Run: headless pygame with SDL's dummy video driver; simulated clock (each Clock.tick advances the game by its frame time, no real sleeping); random seed 0; keys injected as events and as key.get_pressed() state; no mouse input.
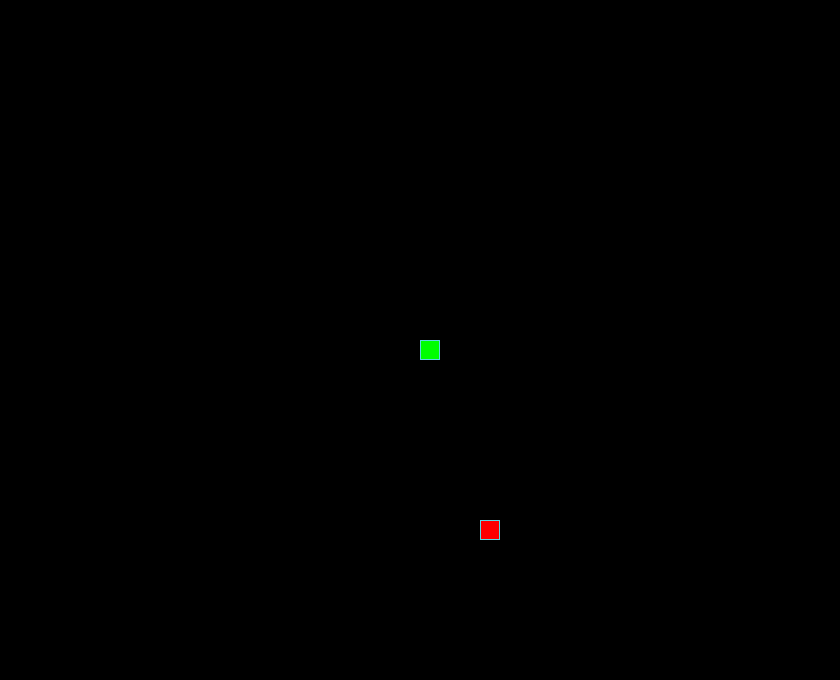
Frame 1 of 4 · flips 1–60 · no input
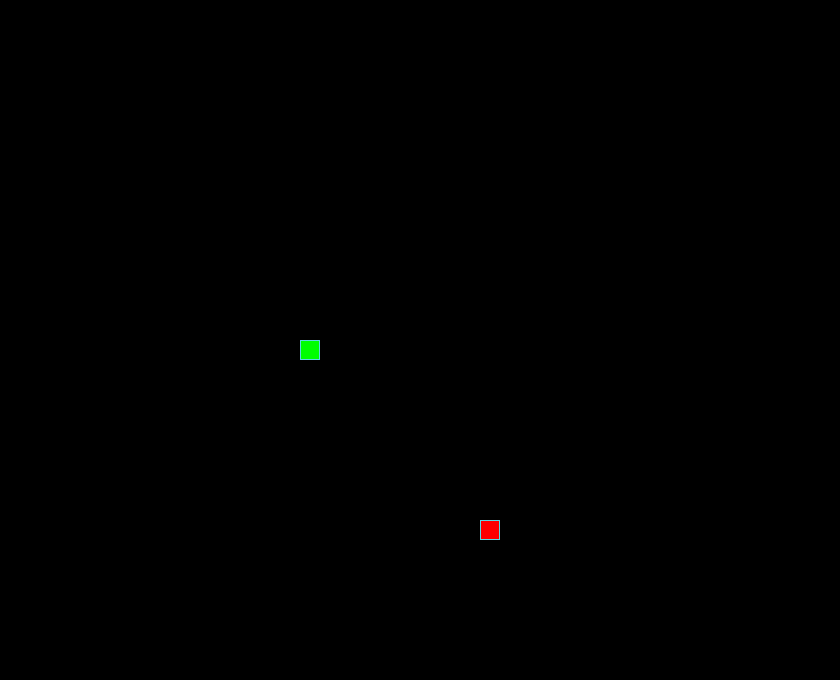
Frame 2 of 4 · flips 61–180 · tapped SPACE, RETURN · held RIGHT (→), D
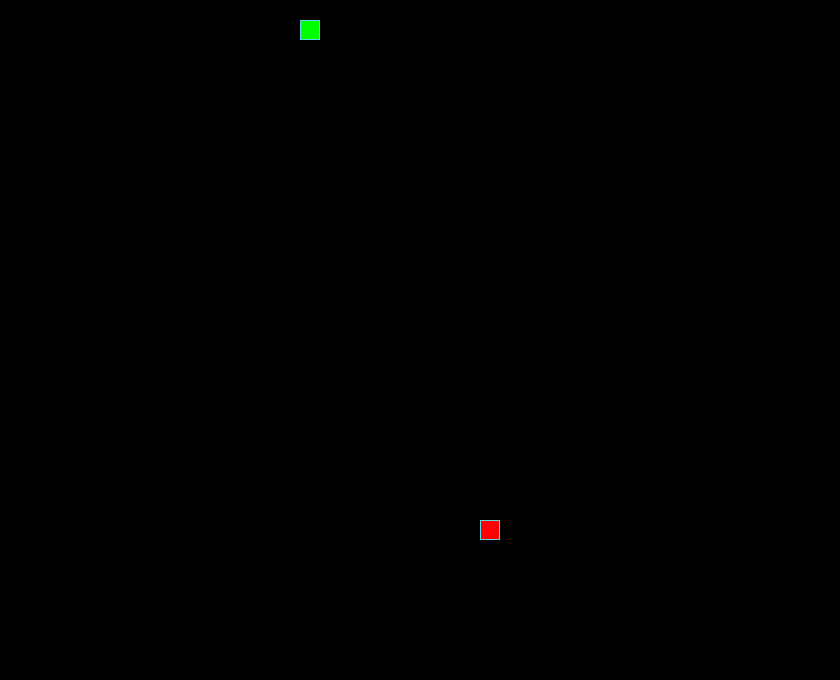
Frame 3 of 4 · flips 181–300 · held DOWN (↓), S
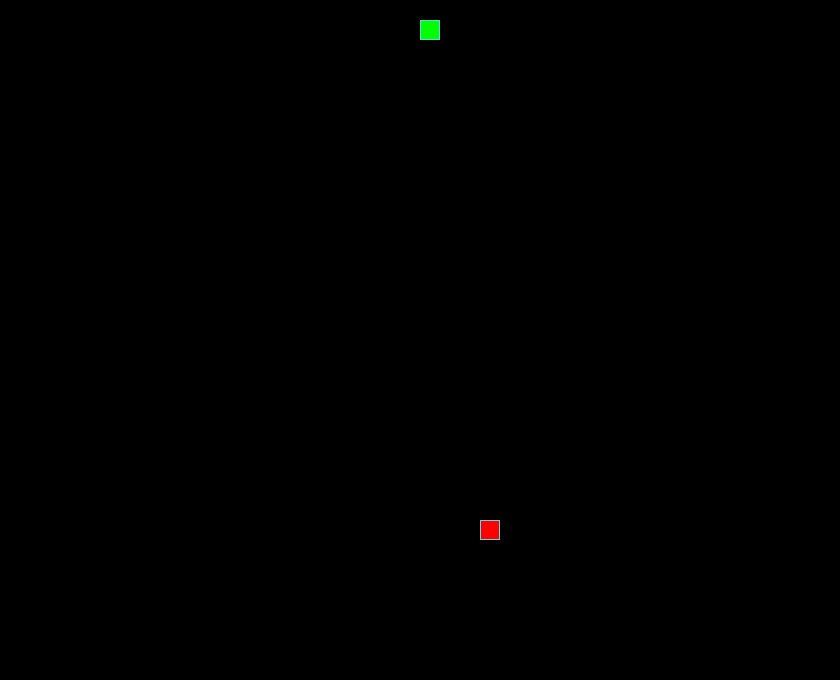
Frame 4 of 4 · flips 301–420 · held LEFT (←), A, UP (↑), W

The pygame program that drew these frames:

from random import randint

import pygame

SCREEN_WIDTH, SCREEN_HEIGHT = 840, 680
GRID_SIZE = 20
GRID_WIDTH = SCREEN_WIDTH // GRID_SIZE
GRID_HEIGHT = SCREEN_HEIGHT // GRID_SIZE

UP = (0, -1)
DOWN = (0, 1)
LEFT = (-1, 0)
RIGHT = (1, 0)

BOARD_BACKGROUND_COLOR = (0, 0, 0)
BORDER_COLOR = (93, 216, 228)
APPLE_COLOR = (255, 0, 0)
SNAKE_COLOR = (0, 255, 0)

SPEED = 15

screen = pygame.display.set_mode((SCREEN_WIDTH, SCREEN_HEIGHT), 0, 32)
pygame.display.set_caption('Змейка')
clock = pygame.time.Clock()


class GameObject:
    """Базовый класс для игровых объектов."""

    def __init__(self, position=(0, 0), body_color=None):
        """Инициализирует базовые атрибуты объекта."""
        self.position = position
        self.body_color = body_color

    def draw(self):
        """Абстрактный метод для отрисовки объекта."""
        pass


class Apple(GameObject):
    """Класс, описывающий яблоко и его логику."""

    def __init__(self, body_color=APPLE_COLOR):
        """Инициализирует яблоко с заданным цветом."""
        super().__init__(body_color=body_color)
        self.randomize_position()

    def randomize_position(self):
        """Устанавливает случайное положение яблока на игровой сетке."""
        self.position = (
            randint(0, GRID_WIDTH - 1) * GRID_SIZE,
            randint(0, GRID_HEIGHT - 1) * GRID_SIZE
        )

    def draw(self):
        """Отрисовывает яблоко на игровом поле."""
        rect = pygame.Rect(self.position, (GRID_SIZE, GRID_SIZE))
        pygame.draw.rect(screen, self.body_color, rect)
        pygame.draw.rect(screen, BORDER_COLOR, rect, 1)


class Snake(GameObject):
    """Класс, описывающий змейку и её поведение."""

    def __init__(self, body_color=SNAKE_COLOR):
        """Инициализирует змейку в центре экрана."""
        super().__init__(
            (SCREEN_WIDTH // 2, SCREEN_HEIGHT // 2),
            body_color=body_color
        )
        self.reset()

    def get_head_position(self):
        """Возвращает позицию головы змейки."""
        return self.positions[0]

    def update_direction(self):
        """Обновляет текущее направление движения змейки."""
        if self.next_direction:
            self.direction = self.next_direction
            self.next_direction = None

    def move(self):
        """Перемещает змейку и обрабатывает столкновения."""
        if self.direction is None:
            return

        head_x, head_y = self.get_head_position()
        dx, dy = self.direction
        new_head = (
            (head_x + dx * GRID_SIZE) % SCREEN_WIDTH,
            (head_y + dy * GRID_SIZE) % SCREEN_HEIGHT
        )

        if new_head in self.positions[2:]:
            self.reset()
            screen.fill(BOARD_BACKGROUND_COLOR)
        else:
            self.positions.insert(0, new_head)
            if len(self.positions) > self.length:
                self.last = self.positions.pop()
            else:
                self.last = None

    def reset(self):
        """Сбрасывает змейку в начальное состояние."""
        self.length = 1
        self.positions = [self.position]
        self.direction = None
        self.next_direction = None
        self.last = None

    def draw(self):
        """Отрисовывает змейку на игровом поле."""
        for position in self.positions[:-1]:
            rect = pygame.Rect(position, (GRID_SIZE, GRID_SIZE))
            pygame.draw.rect(screen, self.body_color, rect)
            pygame.draw.rect(screen, BORDER_COLOR, rect, 1)

        head_rect = pygame.Rect(self.get_head_position(), (GRID_SIZE, GRID_SIZE))
        pygame.draw.rect(screen, self.body_color, head_rect)
        pygame.draw.rect(screen, BORDER_COLOR, head_rect, 1)

        if self.last:
            last_rect = pygame.Rect(self.last, (GRID_SIZE, GRID_SIZE))
            pygame.draw.rect(screen, BOARD_BACKGROUND_COLOR, last_rect)


def handle_keys(game_object):
    """Обрабатывает нажатия клавиш для управления змейкой."""
    for event in pygame.event.get():
        if event.type == pygame.QUIT:
            pygame.quit()
            raise SystemExit
        elif event.type == pygame.KEYDOWN:
            if event.key == pygame.K_UP and game_object.direction != DOWN:
                game_object.next_direction = UP
            elif event.key == pygame.K_DOWN and game_object.direction != UP:
                game_object.next_direction = DOWN
            elif event.key == pygame.K_LEFT and game_object.direction != RIGHT:
                game_object.next_direction = LEFT
            elif event.key == pygame.K_RIGHT and game_object.direction != LEFT:
                game_object.next_direction = RIGHT


def main():
    """Основной цикл игры."""
    pygame.init()
    snake = Snake()
    apple = Apple()

    while True:
        clock.tick(SPEED)
        handle_keys(snake)
        snake.update_direction()
        snake.move()

        if snake.get_head_position() == apple.position:
            snake.length += 1
            apple.randomize_position()

        apple.draw()
        snake.draw()
        pygame.display.update()


if __name__ == '__main__':
    main()
